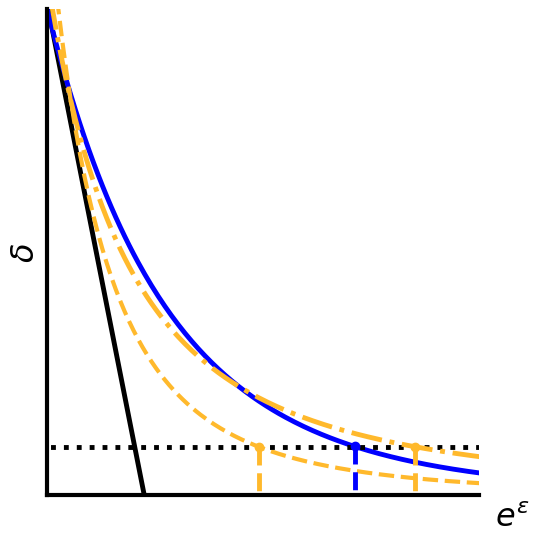

Recreate this plot in Python.
import numpy as np
import matplotlib.pyplot as plt
from scipy.stats import norm
plt.rcParams['font.family'] = 'Times New Roman'
plt.rcParams['axes.linewidth'] = 3

# 定义参数
a = 0.58
b = 0.19
mu = 0.63
rho = 4.1
# 定义横坐标范围
x = np.linspace(0.4, 4, 300)
y_orange = 1 - b - a * x
y_blue = (norm.cdf(-(np.log(x) / mu) + mu / 2)) - (x * norm.cdf(-(np.log(x) / mu) - mu / 2))
y_red = 1 / (rho*(x ** 3))
y_yellow = 1 / (rho*(x ** 2))
y_green = np.full_like(x, 0.03)  # 使用与 x 相同长度的数组，并填充为 0.05
fig = plt.figure(figsize=(5.5, 5.5))
# 绘图
plt.plot(x, y_orange, color='black', linewidth=3.5)
plt.plot(x, y_blue, color='blue', linewidth=3.5)
plt.plot(x, y_red, color=(1.0, 0.725, 0.173), linestyle='--', linewidth=3)

plt.plot(x, y_green, color='black', linestyle=':', linewidth=3.5)  # 添加 linestyle 参数
plt.plot(x, y_yellow, color=(1.0, 0.725, 0.173), linestyle='-.', linewidth=3.5)
# 添加标题和图例
# plt.title('Plot of Three Lines')
intersection_x = x[np.argmin(np.abs(y_yellow - y_green))]
intersection_y = y_yellow[np.argmin(np.abs(y_yellow - y_green))]
intersection_x1 = x[np.argmin(np.abs(y_blue - y_green))]
intersection_y1 = y_blue[np.argmin(np.abs(y_blue - y_green))]
intersection_x2 = x[np.argmin(np.abs(y_red - y_green))]
intersection_y2= y_red[np.argmin(np.abs(y_red - y_green))]
plt.plot(intersection_x2, intersection_y2, marker='o', markersize=6, color=(1.0, 0.725, 0.173))

# plt.plot(intersection_x2+0.3, 0.03, marker='o', markersize=6, color='black')
# plt.text(intersection_x2+0.23 , -0.018, r' $e^{\epsilon_c}$', fontsize=14,color='black')
# plt.plot([intersection_x2+0.3, intersection_x2+0.3], [0.03, -0.013], color='black', linestyle='--',linewidth=3)
# plt.text(intersection_x2-0.05 , -0.026, r' $e^{\xi_1^{*}}$', fontsize=23,color=(1.0, 0.725, 0.173),fontweight='bold',font='Times New Roman')
plt.plot([intersection_x2, intersection_x2], [intersection_y2, -0.013], color=(1.0, 0.725, 0.173), linestyle='--',linewidth=3.5)
plt.plot(intersection_x1, intersection_y1, marker='o', markersize=6, color='blue')
# plt.text(intersection_x1-0.05 , -0.026, r' $e^{\epsilon^*}$', fontsize=23,color='blue',fontweight='bold',font='Times New Roman')
plt.plot([intersection_x1, intersection_x1], [intersection_y1, -0.013], color='blue', linestyle='--',linewidth=3.5)
# 在交点处添加标注
plt.plot(intersection_x, intersection_y, marker='o', markersize=6, color=(1.0, 0.725, 0.173))
# plt.text(intersection_x-0.05 , -0.026, r' $e^{\xi_2^{*}}$', fontsize=23,color=(1.0, 0.725, 0.173),fontweight='bold',font='Times New Roman')
plt.plot([intersection_x, intersection_x], [intersection_y, -0.013], color=(1.0, 0.725, 0.173), linestyle='--',linewidth=3.5)
# plt.plot(intersection_x2+0.66, 0.03, marker='o', markersize=6, color='black')
# plt.text(intersection_x2+0.59 , -0.018, r' $e^{\epsilon_c}$', fontsize=14,color='black')
# plt.plot([intersection_x2+0.66, intersection_x2+0.66], [0.03, -0.013], color='black', linestyle='--',linewidth=3)
# linestyleplt.legend(fontsize=16)
plt.text(3.23, -0.019, r' $e^{\epsilon}$', fontsize=23,color='black',fontweight='bold')
# 设置坐标轴范围
plt.xlim(0.87, 3.2)
plt.ylim(0,0.3)
plt.ylabel(r'$\delta$', fontsize=23,fontweight='bold')
ax = plt.gca()
ax.spines['top'].set_visible(False)
ax.spines['right'].set_visible(False)
ax.spines['bottom'].set_visible(True)
ax.spines['left'].set_visible(True)
plt.xticks([])
plt.yticks([])
plt.tight_layout()
# 显示图形
# plt.show()
plt.savefig('plot.svg', format='svg')
